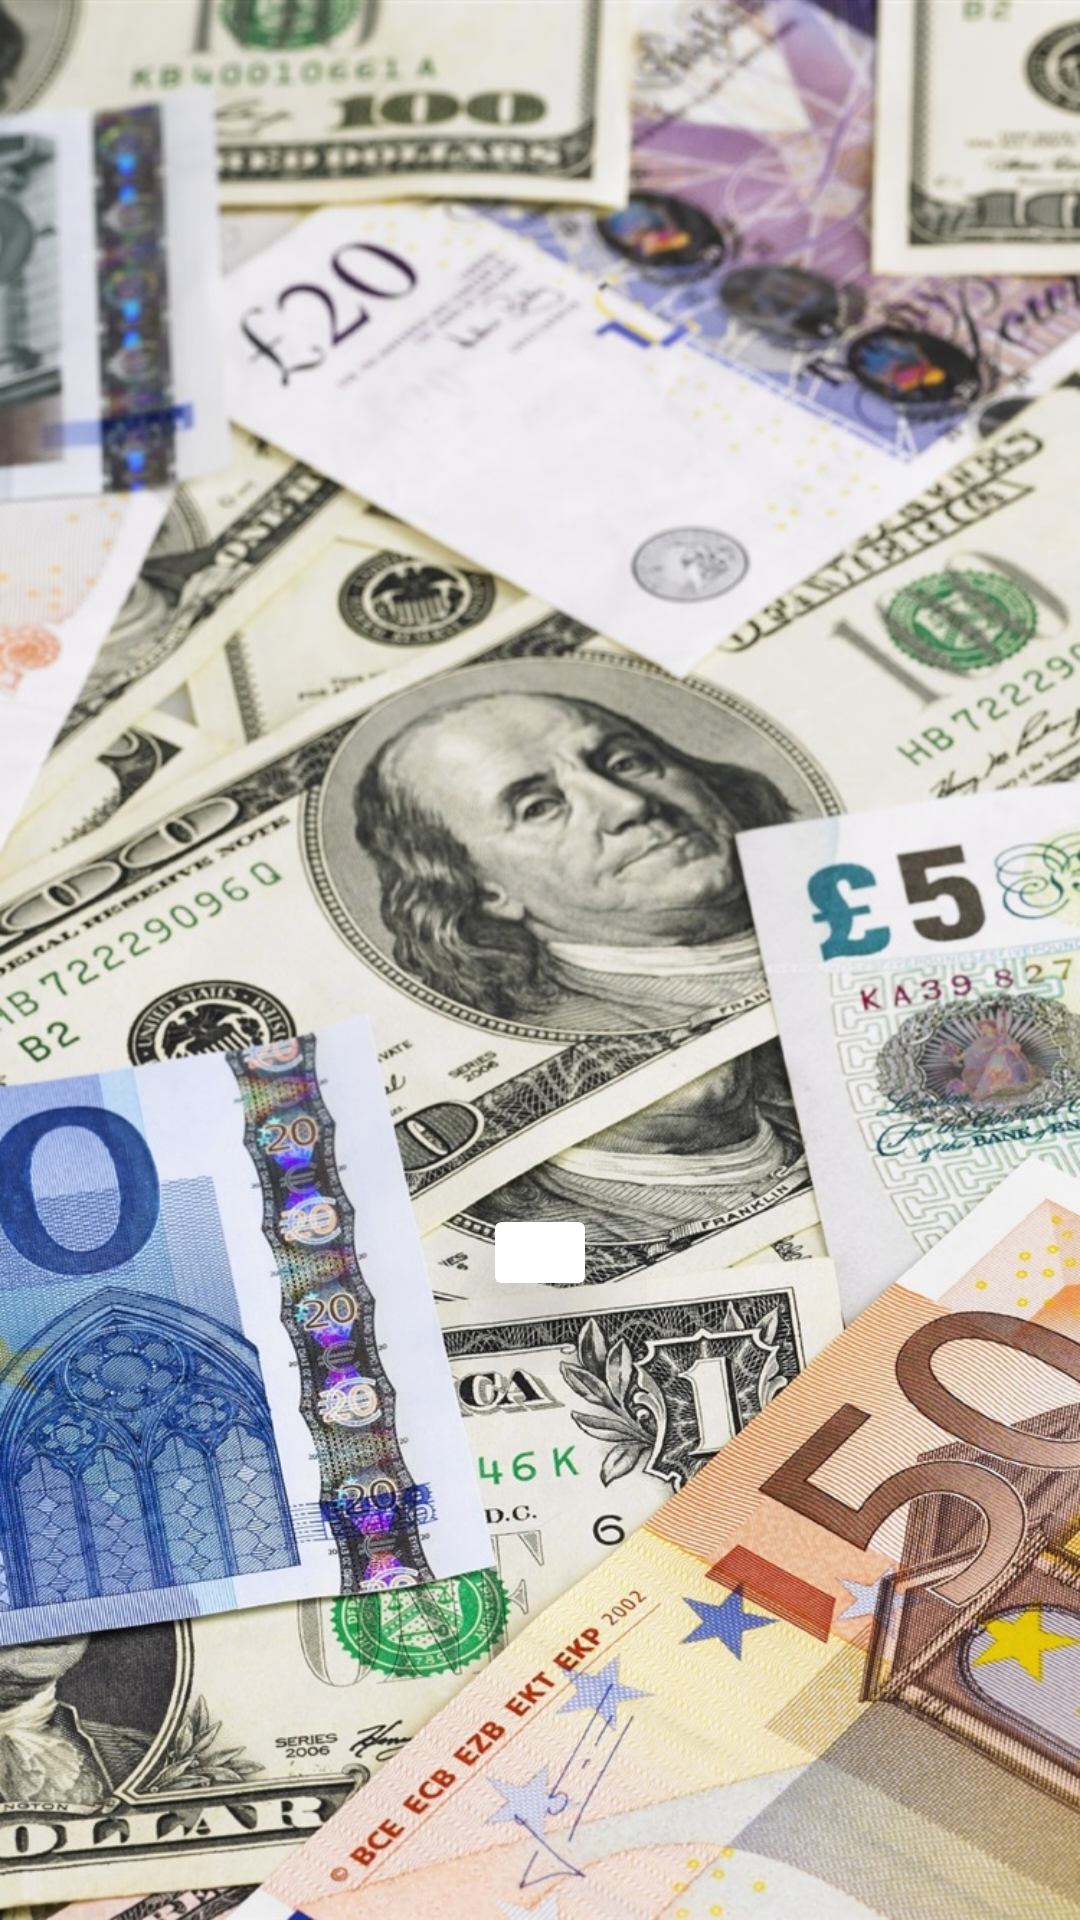

Produce the Android XML layout that renders to this screen, including the resource entries it uses.
<!-- AndroidManifest.xml: application theme Theme.Currency -->
<!-- res/layout/details_fragment.xml -->
<?xml version="1.0" encoding="utf-8"?>
<LinearLayout xmlns:android="http://schemas.android.com/apk/res/android"
    android:layout_width="match_parent"
    android:layout_height="match_parent"
    xmlns:app="http://schemas.android.com/apk/res-auto"
    android:background="@drawable/currencies"
    android:gravity="center"
    android:orientation="vertical">

    <ImageView
        android:id="@+id/imageDetailFragment"
        android:layout_width="150dp"
        android:layout_height="200dp"
        android:layout_gravity="center" />

    <ScrollView
        android:layout_width="wrap_content"
        android:layout_height="wrap_content"
        android:layout_marginBottom="5dp">

        <androidx.cardview.widget.CardView
            android:layout_width="match_parent"
            app:cardElevation="20dp"
            app:cardUseCompatPadding="true"
            android:layout_height="wrap_content">


            <TextView
                android:id="@+id/detailsFragmentText"
                android:layout_width="wrap_content"
                android:layout_height="wrap_content"
                android:layout_marginStart="15dp"
                android:layout_marginEnd="15dp"
                android:text=""
                android:textColor="@color/black"
                android:textSize="15sp" />

        </androidx.cardview.widget.CardView>
    </ScrollView>

</LinearLayout>
<!-- resources referenced by this layout -->
<resources>
  <!-- drawable currencies: jpg bitmap (drawable, 396478 bytes) -->
  <style name="Theme.Currency" parent="Base.Theme.Currency" />
  <style name="Base.Theme.Currency" parent="Theme.Material3.DayNight.NoActionBar">
          
          
      </style>
  <!-- not gathered from this repository: default colours our renderer supplied (Android Studio template values) -->
  <color name="black">#FF000000</color>
</resources>
